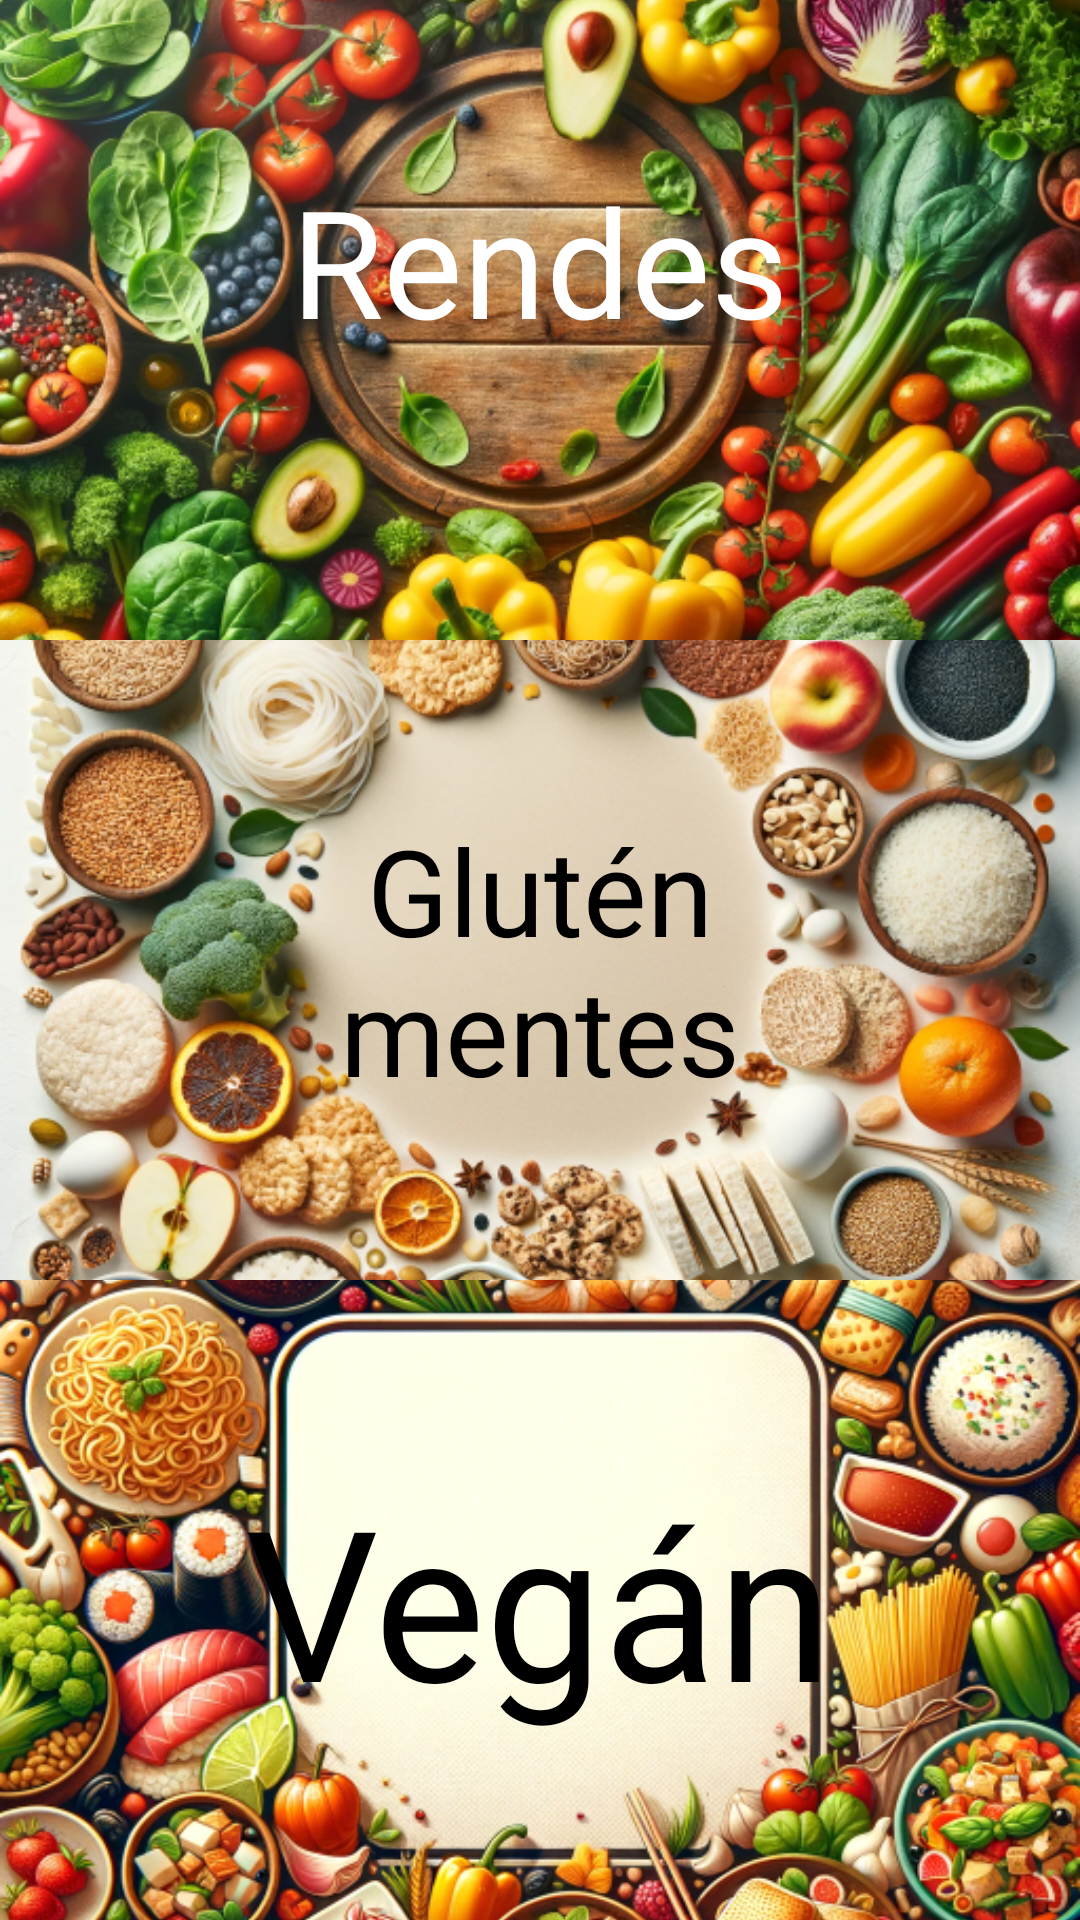

Here is an Android app screen rendered from its layout file. Give the layout XML and the strings, colors and styles it references.
<!-- AndroidManifest.xml: application theme Theme.AppCompat -->
<!-- res/layout/activity_list.xml -->
<?xml version="1.0" encoding="utf-8"?>
<LinearLayout xmlns:android="http://schemas.android.com/apk/res/android"
    xmlns:tools="http://schemas.android.com/tools"
    android:layout_width="match_parent"
    android:layout_height="match_parent"
    android:orientation="vertical"
    android:weightSum="3"
    tools:context=".ListActivity">

    <FrameLayout
        android:layout_width="match_parent"
        android:layout_height="0dp"
        android:layout_weight="1">

        <ImageButton
            android:id="@+id/btnRendes"
            android:layout_width="match_parent"
            android:layout_height="match_parent"
            android:gravity="center"
            android:padding="0dp"
            android:scaleType="centerCrop"
            android:src="@drawable/rendes" />

        <TextView
            android:layout_width="wrap_content"
            android:layout_height="wrap_content"
            android:layout_gravity="center"
            android:text="@string/rendes"
            android:textColor="#FFF"
            android:textSize="50sp"
            android:layout_marginBottom="20dp"
            />

    </FrameLayout>

    <FrameLayout
        android:layout_width="match_parent"
        android:layout_height="0dp"
        android:layout_weight="1">

        <ImageButton
            android:id="@+id/btnGlutenmentes"
            android:layout_width="match_parent"
            android:layout_height="match_parent"
            android:gravity="center"
            android:padding="0dp"

            android:scaleType="centerCrop"
            android:src="@drawable/glutenmentes" />

        <TextView
            android:layout_width="148dp"
            android:layout_height="wrap_content"
            android:layout_gravity="center"
            android:gravity="center"
            android:text="@string/glutenmentese"
            android:textColor="#000"

            android:textSize="40sp" />

    </FrameLayout>

    <FrameLayout
        android:layout_width="match_parent"
        android:layout_height="0dp"
        android:layout_weight="1">

        <ImageButton
            android:id="@+id/btnVegan"
            android:layout_width="match_parent"
            android:layout_height="match_parent"
            android:gravity="center"
            android:padding="0dp"
            android:scaleType="centerCrop"
            android:src="@drawable/vegan" />

        <TextView
            android:layout_width="wrap_content"
            android:layout_height="wrap_content"
            android:layout_gravity="center"
            android:text="@string/vegan"
            android:textColor="#000"
            android:textSize="70sp" />

    </FrameLayout>

</LinearLayout>
<!-- resources referenced by this layout -->
<resources>
  <!-- drawable glutenmentes: png bitmap (drawable-hdpi, 359543 bytes) -->
  <!-- drawable rendes: png bitmap (drawable-hdpi, 383534 bytes) -->
  <!-- drawable vegan: png bitmap (drawable-hdpi, 387344 bytes) -->
  <string name="glutenmentese">Gluténmentes</string>
  <string name="rendes">Rendes</string>
  <string name="vegan">Vegán</string>
</resources>
